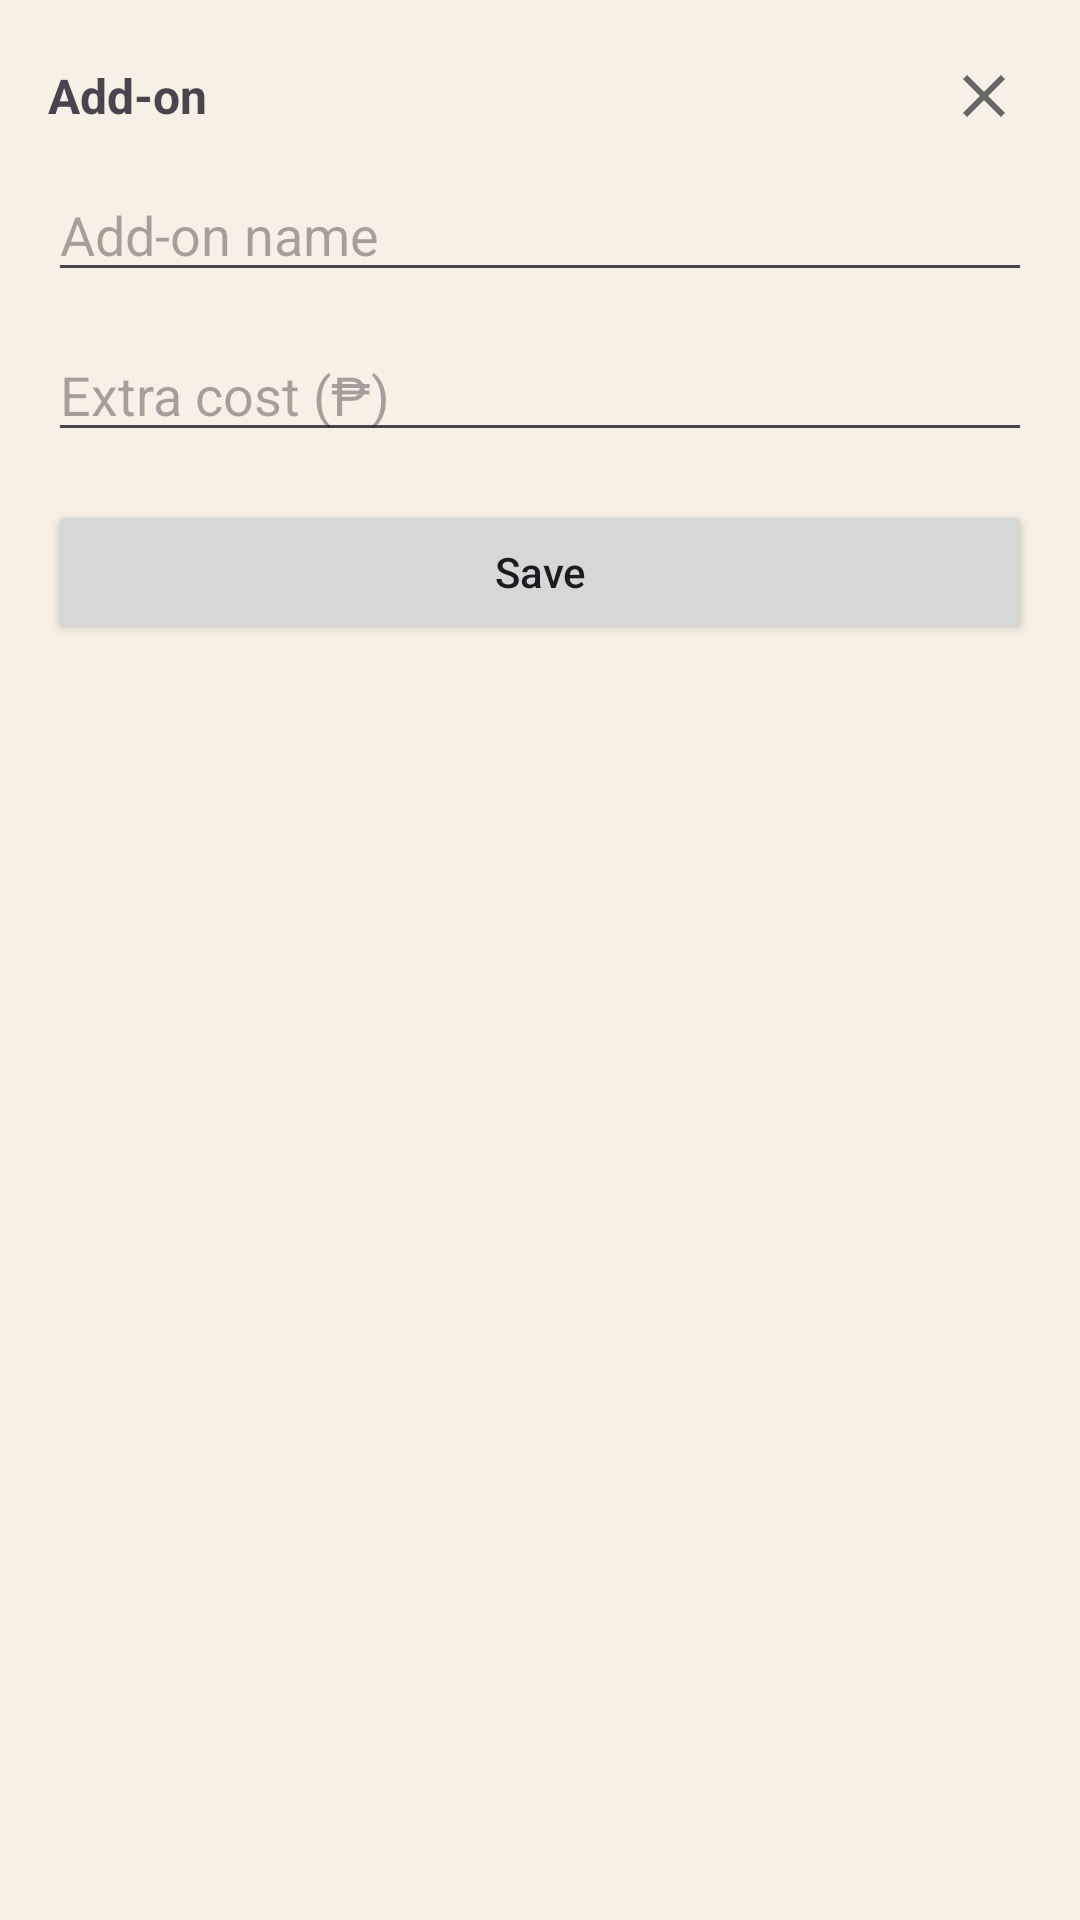

Produce the Android XML layout that renders to this screen, including the resource entries it uses.
<!-- AndroidManifest.xml: application theme Theme.Loretacafepos -->
<!-- res/layout/dialog_recipe_addon.xml -->
<?xml version="1.0" encoding="utf-8"?>
<LinearLayout xmlns:android="http://schemas.android.com/apk/res/android"
    android:layout_width="match_parent"
    android:layout_height="wrap_content"
    android:orientation="vertical"
    android:padding="16dp">

    <LinearLayout
        android:layout_width="match_parent"
        android:layout_height="wrap_content"
        android:orientation="horizontal"
        android:gravity="center_vertical"
        android:layout_marginBottom="8dp">

        <TextView
            android:layout_width="0dp"
            android:layout_height="wrap_content"
            android:layout_weight="1"
            android:text="Add-on"
            android:textStyle="bold"
            android:textSize="16sp" />

        <ImageButton
            android:id="@+id/btnClose"
            android:layout_width="32dp"
            android:layout_height="32dp"
            android:background="?attr/selectableItemBackgroundBorderless"
            android:src="@drawable/ic_close"
            android:contentDescription="Close" />
    </LinearLayout>

    <EditText
        android:id="@+id/etAddOnName"
        android:layout_width="match_parent"
        android:layout_height="wrap_content"
        android:hint="Add-on name"
        android:layout_marginBottom="12dp" />

    <EditText
        android:id="@+id/etExtraCost"
        android:layout_width="match_parent"
        android:layout_height="wrap_content"
        android:hint="Extra cost (₱)"
        android:inputType="numberDecimal"
        android:layout_marginBottom="16dp" />

    <Button
        android:id="@+id/btnSave"
        android:layout_width="match_parent"
        android:layout_height="wrap_content"
        android:text="Save"
        android:textAllCaps="false" />

</LinearLayout>
<!-- resources referenced by this layout -->
<resources>
  <!-- drawable ic_close (drawable) -->
  <vector xmlns:android="http://schemas.android.com/apk/res/android"
      android:width="24dp"
      android:height="24dp"
      android:viewportWidth="24"
      android:viewportHeight="24">
      <path
          android:fillColor="#666666"
          android:pathData="M19,6.41L17.59,5 12,10.59 6.41,5 5,6.41 10.59,12 5,17.59 6.41,19 12,13.41 17.59,19 19,17.59 13.41,12z"/>
  </vector>
  <style name="Theme.Loretacafepos" parent="Base.Theme.Loretacafepos" />
  <style name="Base.Theme.Loretacafepos" parent="Theme.Material3.DayNight.NoActionBar">
          <item name="colorPrimary">@color/colorPrimary</item>
          <item name="colorOnPrimary">@color/colorOnPrimary</item>
          <item name="colorPrimaryContainer">@color/colorPrimaryContainer</item>
          <item name="colorOnPrimaryContainer">@color/colorOnPrimaryContainer</item>
  
          <item name="colorSecondary">@color/colorSecondary</item>
          <item name="colorOnSecondary">@color/colorOnSecondary</item>
          <item name="colorSecondaryContainer">@color/colorSecondaryContainer</item>
          <item name="colorOnSecondaryContainer">@color/colorOnSecondaryContainer</item>
  
          <item name="colorTertiary">@color/colorTertiary</item>
          <item name="colorOnTertiary">@color/colorOnTertiary</item>
  
          <item name="android:colorBackground">@color/colorBackground</item>
          <item name="colorSurface">@color/colorSurface</item>
          <item name="colorOnSurface">@color/colorOnSurface</item>
          <item name="colorSurfaceVariant">@color/colorSurfaceVariant</item>
          <item name="colorOnSurfaceVariant">@color/colorOnSurfaceVariant</item>
          <item name="colorOutline">@color/colorOutline</item>
      </style>
  <color name="colorPrimary">@color/deep_brown</color>
  <color name="colorOnPrimary">@color/white</color>
  <color name="colorPrimaryContainer">@color/dark_taupe</color>
  <color name="colorOnPrimaryContainer">@color/cream_background</color>
  <color name="colorSecondary">@color/warm_tan</color>
  <color name="colorOnSecondary">@color/charcoal_brown</color>
  <color name="colorSecondaryContainer">#F7E0C4</color>
  <color name="colorOnSecondaryContainer">@color/dark_taupe</color>
  <color name="colorTertiary">@color/muted_beige</color>
  <color name="colorOnTertiary">@color/charcoal_brown</color>
  <color name="colorBackground">@color/cream_background</color>
  <color name="colorSurface">@color/white</color>
  <color name="colorOnSurface">@color/dark_taupe</color>
  <color name="colorSurfaceVariant">#E5D9C8</color>
  <color name="colorOnSurfaceVariant">@color/dark_taupe</color>
  <color name="colorOutline">#D6C7B4</color>
  <color name="deep_brown">#603813</color>
  <color name="white">#FFFFFFFF</color>
  <color name="dark_taupe">#3E3328</color>
  <color name="cream_background">#F7F1E5</color>
  <color name="warm_tan">#E0B07D</color>
  <color name="charcoal_brown">#201913</color>
  <color name="muted_beige">#C4AE7B</color>
</resources>
